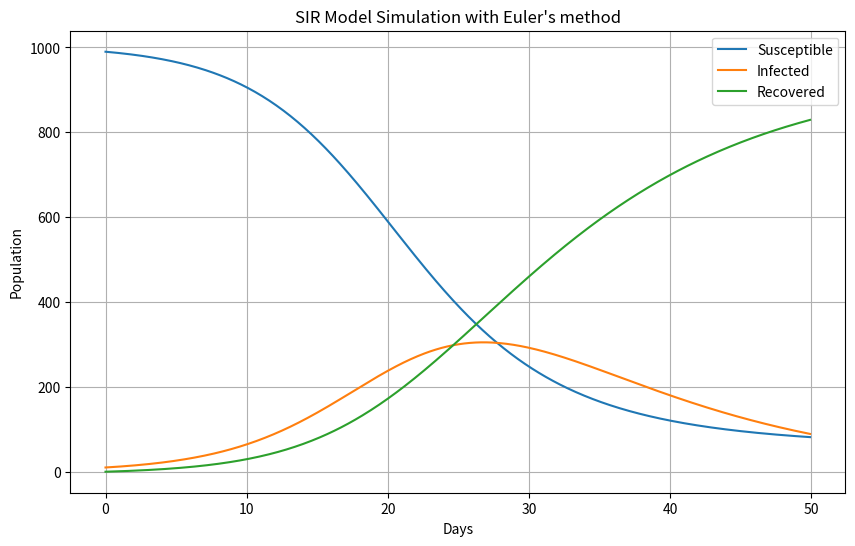

Source code (Python):
import numpy as np
import matplotlib.pyplot as plt

class SIRModel:
    def __init__(self, beta, gamma, S0, I0, R0):
        self.beta = beta
        self.gamma = gamma
        self.S0 = S0
        self.I0 = I0
        self.R0 = R0
        self.N = S0 + I0 + R0  #total population

    def simulate(self, T, dt):
        num_steps = int(T / dt)

        #init empty arrays to store the results
        S = np.zeros(num_steps)
        I = np.zeros(num_steps)
        R = np.zeros(num_steps)
        time = np.zeros(num_steps)

        S[0] = self.S0
        I[0] = self.I0
        R[0] = self.R0

        for t in range(1, num_steps):
            # Euler method
            #NOTE added "/N" to the formula cause the original formula makes the population grow exponentially, 
            # now the diferential equations are normalized to the total population
            dS = -self.beta * S[t-1] * I[t-1] / self.N * dt
            dI = (self.beta * S[t-1] * I[t-1] / self.N - self.gamma * I[t-1]) * dt
            dR = self.gamma * I[t-1] * dt

            #apply the differentials
            S[t] = S[t-1] + dS
            I[t] = I[t-1] + dI
            R[t] = R[t-1] + dR

            #Ensure the variables are non-negative
            S[t] = max(S[t], 0)
            I[t] = max(I[t], 0)
            R[t] = max(R[t], 0)

            #simalate flow of time
            time[t] = t * dt

        return time, S, I, R
    
    def plot(self, time, S, I, R):
        plt.figure(figsize=(10,6))
        plt.plot(time, S, label='Susceptible')
        plt.plot(time, I, label='Infected')
        plt.plot(time, R, label='Recovered')
        plt.xlabel('Days')
        plt.ylabel('Population')
        plt.title("SIR Model Simulation with Euler's method")
        plt.legend()
        plt.grid(True)
        plt.show() 


"""
    Parameters
"""
beta = 0.3
gamma = 0.1

S0 = 990
I0 = 10
R0 = 0

T = 50
dt = 0.1

if __name__ == '__main__':
    sir = SIRModel(beta, gamma, S0, I0, R0)
    time, S, I, R = sir.simulate(T, dt)
    print(f"""
    RESULTS ON DAY {T}:
    - Susceptible: {round(S[-1])}
    - Infected: {round(I[-1])}
    - Recovered: {round(R[-1])}
    - Total Population: {round(S[-1] + I[-1] + R[-1])}
    """)
    sir.plot(time, S, I, R)